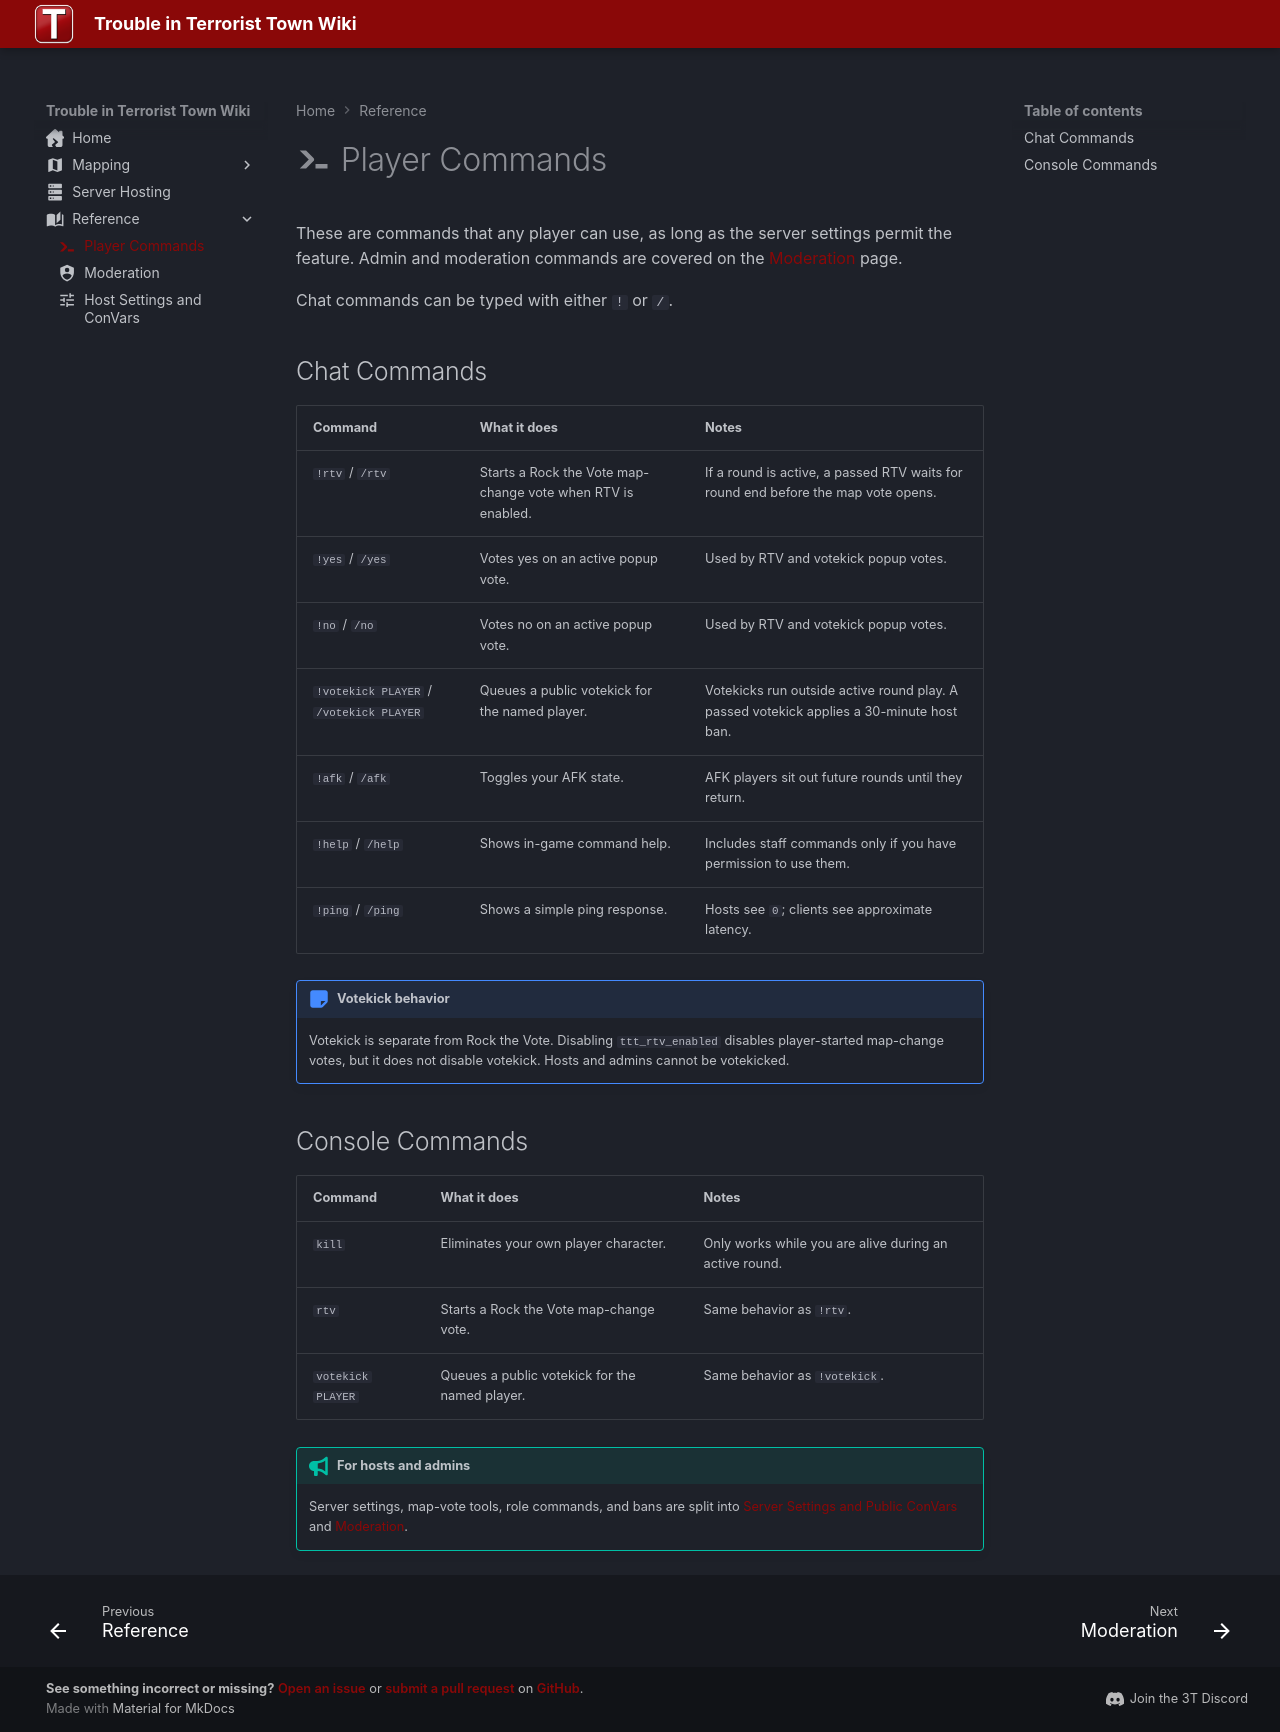

repository: Three-Thieves/ttt-wiki · page: reference/player-commands/index.html · generator: mkdocs

---
title: Player Commands
icon: material/console-line
---

# :material-console-line: Player Commands

These are commands that any player can use, as long as the server settings permit the feature. Admin and moderation commands are covered on the [Moderation](moderation.md) page.

Chat commands can be typed with either `!` or `/`.

## Chat Commands

| Command | What it does | Notes |
| --- | --- | --- |
| `!rtv` / `/rtv` | Starts a Rock the Vote map-change vote when RTV is enabled. | If a round is active, a passed RTV waits for round end before the map vote opens. |
| `!yes` / `/yes` | Votes yes on an active popup vote. | Used by RTV and votekick popup votes. |
| `!no` / `/no` | Votes no on an active popup vote. | Used by RTV and votekick popup votes. |
| `!votekick PLAYER` / `/votekick PLAYER` | Queues a public votekick for the named player. | Votekicks run outside active round play. A passed votekick applies a 30-minute host ban. |
| `!afk` / `/afk` | Toggles your AFK state. | AFK players sit out future rounds until they return. |
| `!help` / `/help` | Shows in-game command help. | Includes staff commands only if you have permission to use them. |
| `!ping` / `/ping` | Shows a simple ping response. | Hosts see `0`; clients see approximate latency. |

!!! note "Votekick behavior"
    Votekick is separate from Rock the Vote. Disabling `ttt_rtv_enabled` disables player-started map-change votes, but it does not disable votekick. Hosts and admins cannot be votekicked.

## Console Commands

| Command | What it does | Notes |
| --- | --- | --- |
| `kill` | Eliminates your own player character. | Only works while you are alive during an active round. |
| `rtv` | Starts a Rock the Vote map-change vote. | Same behavior as `!rtv`. |
| `votekick PLAYER` | Queues a public votekick for the named player. | Same behavior as `!votekick`. |

!!! tip "For hosts and admins"
    Server settings, map-vote tools, role commands, and bans are split into [Server Settings and Public ConVars](server-settings.md) and [Moderation](moderation.md).
